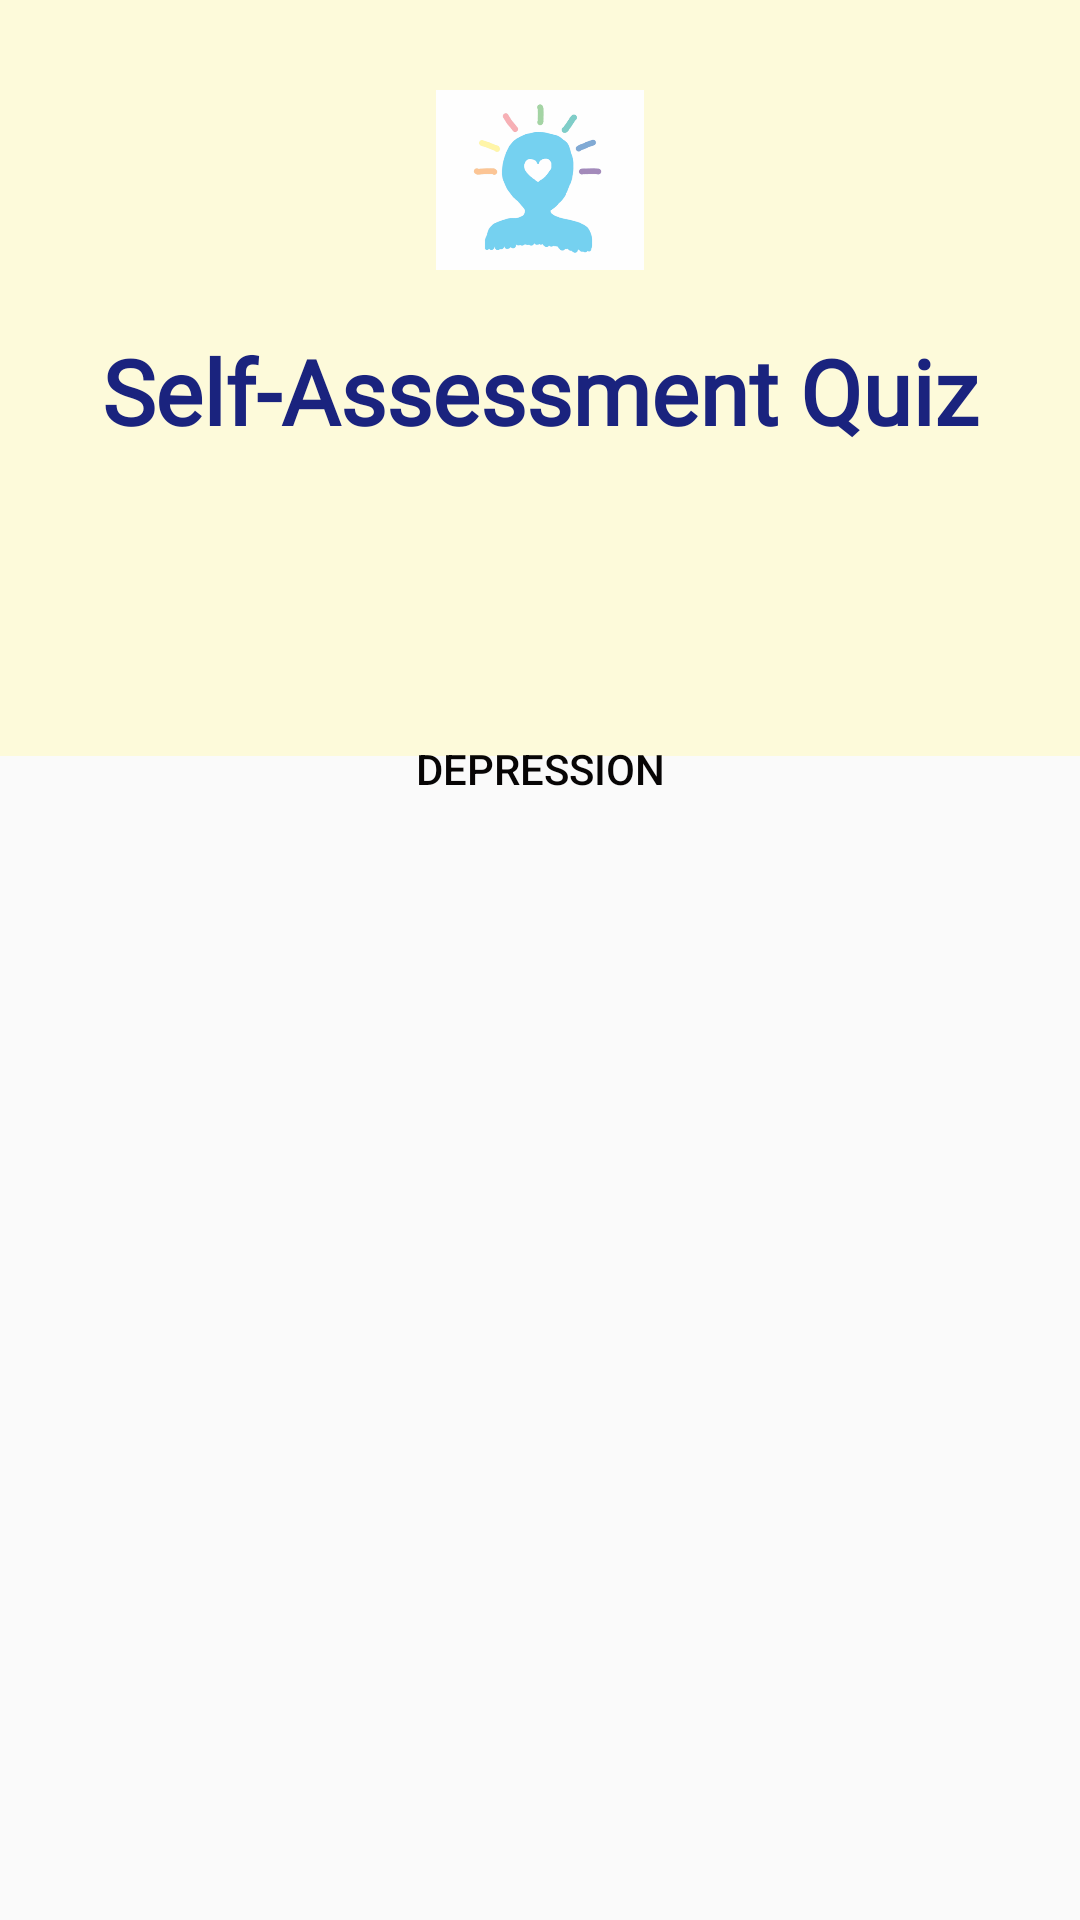

Write the Android layout XML for this screen, with the resource values it uses.
<!-- AndroidManifest.xml: application theme AppTheme -->
<!-- res/layout/activity_quiz.xml -->
<?xml version="1.0" encoding="utf-8"?>
<LinearLayout xmlns:android="http://schemas.android.com/apk/res/android"
    xmlns:app="http://schemas.android.com/apk/res-auto"
    xmlns:tools="http://schemas.android.com/tools"
    android:layout_width="match_parent"
    android:layout_height="match_parent"
    android:orientation="vertical"
    tools:context=".ui.quiz.QuizActivity">

    <LinearLayout
        android:layout_width="match_parent"
        android:layout_height="252dp"
        android:paddingTop="30dp"
        android:background="#75FEF9B4"
        android:orientation="vertical">

        <ImageView
            android:id="@+id/imageView"
            android:layout_width="match_parent"
            android:layout_height="60dp"
            android:layout_marginBottom="20dp"
            android:clickable="false"
            app:srcCompat="@drawable/logo" />

        <TextView
            android:layout_width="match_parent"
            android:layout_height="wrap_content"
            android:fontFamily="@font/arima_madurai_extrabold"
            android:textStyle="bold"
            android:text="Self-Assessment Quiz"
            android:textAlignment="center"
            android:textColor="#1A237E"
            android:textSize="30sp" />
    </LinearLayout>

    <LinearLayout
        android:id="@+id/quiz_layout"
        android:layout_width="380dp"
        android:layout_height="match_parent"
        android:layout_centerHorizontal="true"
        android:layout_gravity="center_horizontal"
        android:layout_marginTop="-40dp"
        android:layout_marginBottom="40dp"
        android:orientation="vertical"
        android:background="@drawable/quiz_background">

        <ScrollView
            android:layout_width="match_parent"
            android:layout_height="wrap_content"
            app:layout_constraintBottom_toBottomOf="parent"
            app:layout_constraintEnd_toEndOf="parent"
            app:layout_constraintStart_toStartOf="parent">

            <LinearLayout
                android:layout_width="match_parent"
                android:layout_height="wrap_content"
                app:layout_constraintBottom_toBottomOf="parent"
                app:layout_constraintEnd_toEndOf="parent"
                app:layout_constraintStart_toStartOf="parent"
                android:orientation="vertical">


                <Button
                    android:id="@+id/button_depression"
                    android:textColor="#070505"
                    android:layout_width="match_parent"
                    android:layout_height="wrap_content"
                    android:layout_marginTop="20dp"
                    android:layout_marginLeft="10dp"
                    android:layout_marginRight="10dp"
                    android:text="Depression"
                    app:layout_constraintBottom_toBottomOf="parent"
                    app:layout_constraintEnd_toEndOf="parent"
                    app:layout_constraintStart_toStartOf="parent"
                    app:layout_constraintTop_toTopOf="parent"
                    android:background="@drawable/quiz_button"
                    android:onClick="depression_test"/>

            </LinearLayout>


        </ScrollView>

    </LinearLayout>


</LinearLayout>
<!-- resources referenced by this layout -->
<resources>
  <!-- drawable logo: png bitmap (drawable, 37275 bytes) -->
  <style name="AppTheme" parent="Theme.AppCompat.Light.NoActionBar">
          <item name="colorPrimary">@color/colorPrimary</item>
          <item name="colorPrimaryDark">@color/colorPrimaryDark</item>
          <item name="colorAccent">@color/colorAccent</item>
          <item name="android:windowContentTransitions">true</item>
      </style>
  <!-- not gathered from this repository: default colours our renderer supplied (Android Studio template values) -->
  <color name="colorPrimary">#FF6200EE</color>
  <color name="colorPrimaryDark">#FF3700B3</color>
  <color name="colorAccent">#FF03DAC5</color>
</resources>
